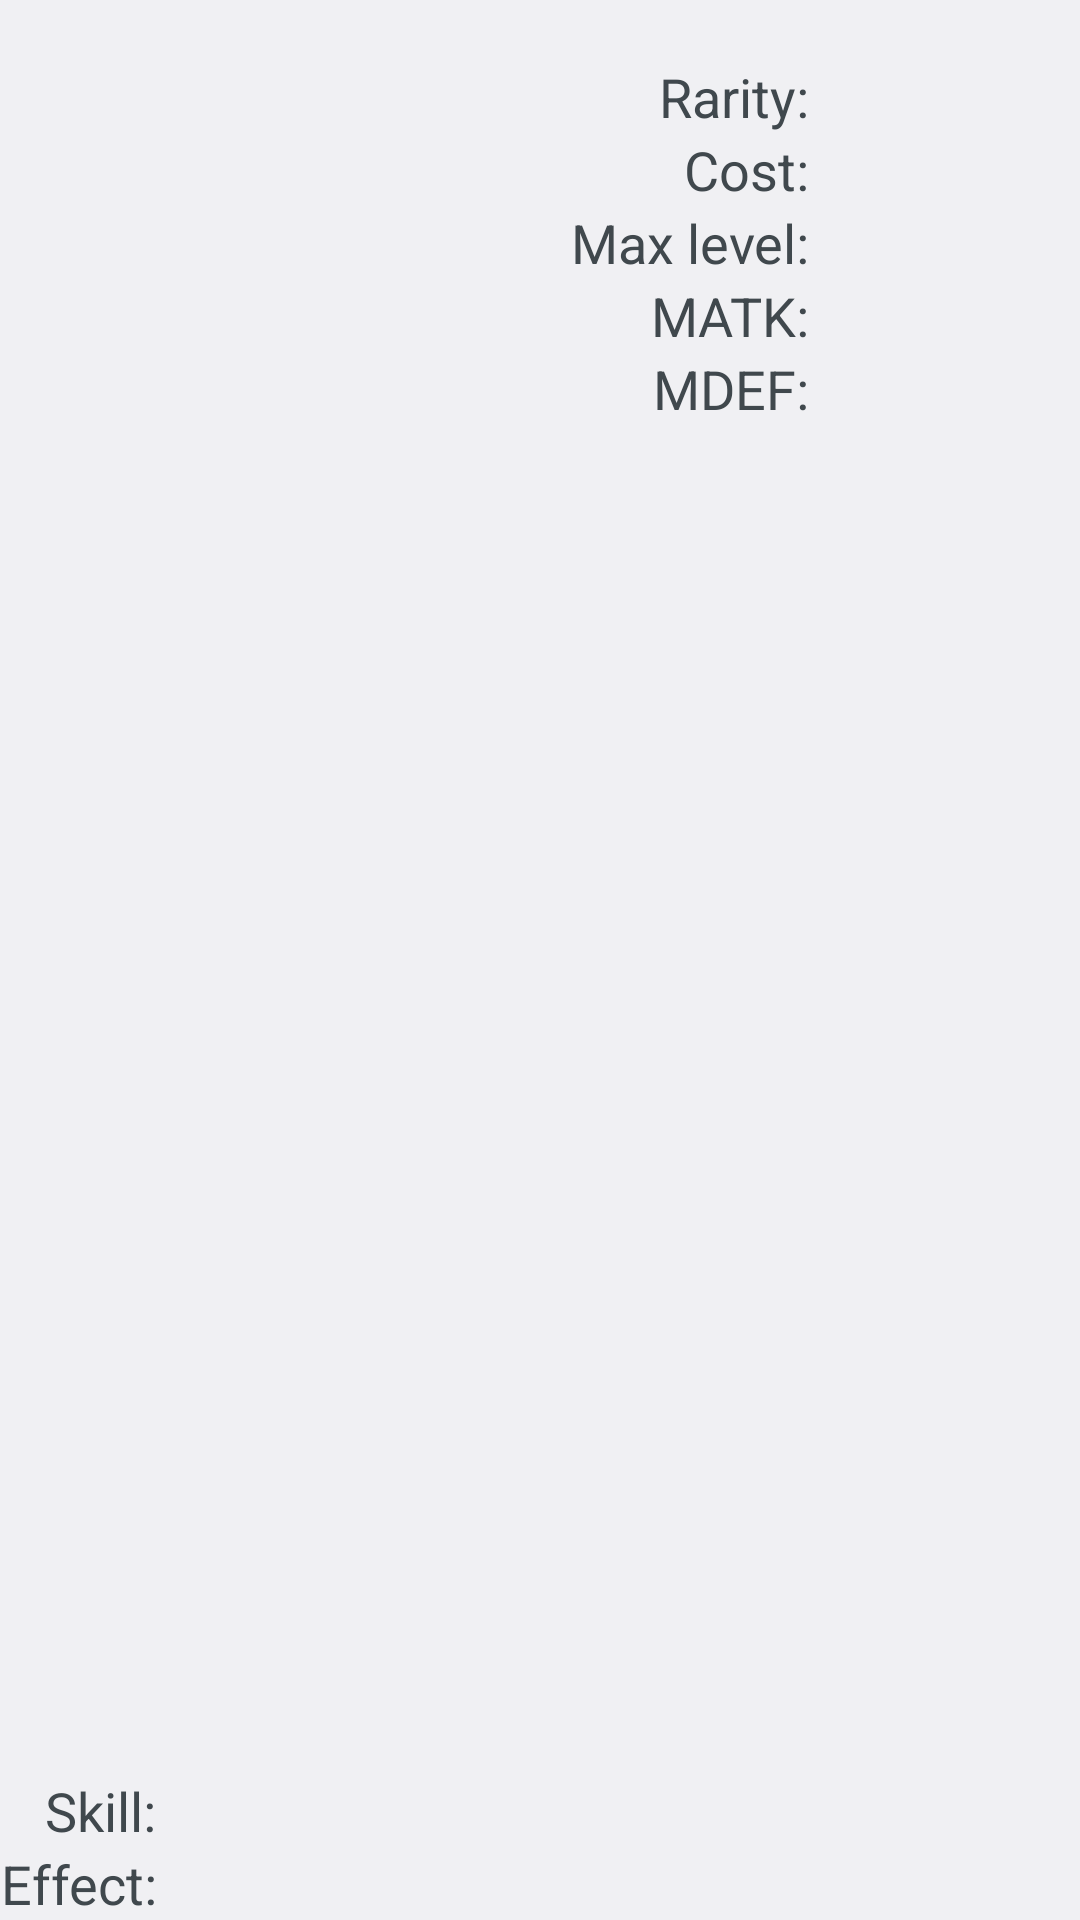

This screen was rendered from an Android layout file. Write that file and the resources it references.
<!-- AndroidManifest.xml: application theme AppTheme -->
<!-- res/layout/fragment_idol_basic_profile.xml -->
<?xml version="1.0" encoding="utf-8"?>
<LinearLayout xmlns:android="http://schemas.android.com/apk/res/android"
    xmlns:tools="http://schemas.android.com/tools"
    android:layout_width="match_parent"
    android:layout_height="wrap_content"
    android:orientation="vertical"
    android:paddingTop="20dp">

    <LinearLayout
        android:layout_width="match_parent"
        android:layout_height="0dp"
        android:layout_weight="1"
        android:orientation="horizontal">

        <ImageView
            android:id="@+id/info_card_image"
            android:layout_width="0dp"
            android:layout_height="match_parent"
            android:layout_weight="1"
            android:contentDescription="@string/description_card_image"
            android:scaleType="fitCenter"
            tools:ignore="NestedWeights" />

        <Space
            android:layout_width="20dp"
            android:layout_height="match_parent" />

        <TableLayout
            android:layout_width="0dp"
            android:layout_height="match_parent"
            android:layout_weight="1">

            <TableRow>

                <TextView
                    style="@style/DetailName"
                    android:text="@string/info_rarity"
                    android:textAppearance="?android:attr/textAppearanceMedium" />

                <TextView
                    android:id="@+id/info_rarity"
                    style="@style/DetailValue"
                    android:textAppearance="?android:attr/textAppearanceMedium" />
            </TableRow>

            <TableRow>

                <TextView
                    style="@style/DetailName"
                    android:text="@string/info_cost"
                    android:textAppearance="?android:attr/textAppearanceMedium" />

                <TextView
                    android:id="@+id/info_cost"
                    style="@style/DetailValue"
                    android:textAppearance="?android:attr/textAppearanceMedium" />
            </TableRow>

            <TableRow>

                <TextView
                    style="@style/DetailName"
                    android:text="@string/info_maxlevel"
                    android:textAppearance="?android:attr/textAppearanceMedium" />

                <TextView
                    android:id="@+id/info_maxlevel"
                    style="@style/DetailValue"
                    android:textAppearance="?android:attr/textAppearanceMedium" />
            </TableRow>

            <TableRow>

                <TextView
                    style="@style/DetailName"
                    android:text="@string/info_max_attack"
                    android:textAppearance="?android:attr/textAppearanceMedium" />

                <TextView
                    android:id="@+id/info_max_attack"
                    style="@style/DetailValue"
                    android:textAppearance="?android:attr/textAppearanceMedium" />
            </TableRow>

            <TableRow>

                <TextView
                    style="@style/DetailName"
                    android:text="@string/info_max_defense"
                    android:textAppearance="?android:attr/textAppearanceMedium" />

                <TextView
                    android:id="@+id/info_max_defense"
                    style="@style/DetailValue"
                    android:textAppearance="?android:attr/textAppearanceMedium" />
            </TableRow>
        </TableLayout>
    </LinearLayout>

    <TableLayout
        android:layout_width="match_parent"
        android:layout_height="wrap_content">

        <TableRow>

            <TextView
                style="@style/DetailName"
                android:text="@string/info_skill"
                android:textAppearance="?android:attr/textAppearanceMedium" />

            <TextView
                android:id="@+id/info_skill_name"
                style="@style/DetailValue"
                android:textAppearance="?android:attr/textAppearanceMedium" />
        </TableRow>

        <TableRow android:id="@+id/info_skill_row">

            <TextView
                style="@style/DetailName"
                android:text="@string/info_effect"
                android:textAppearance="?android:attr/textAppearanceMedium" />

            <TextView
                android:id="@+id/info_skill_effect"
                style="@style/DetailValue"
                android:textAppearance="?android:attr/textAppearanceMedium" />
        </TableRow>
    </TableLayout>
</LinearLayout>
<!-- resources referenced by this layout -->
<resources>
  <string name="description_card_image">card image</string>
  <string name="info_cost">Cost:</string>
  <string name="info_effect">Effect:</string>
  <string name="info_max_attack">MATK:</string>
  <string name="info_max_defense">MDEF:</string>
  <string name="info_maxlevel">Max level:</string>
  <string name="info_rarity">Rarity:</string>
  <string name="info_skill">Skill:</string>
  <style name="DetailName">
          <item name="android:layout_width">wrap_content</item>
          <item name="android:gravity">end</item>
          <item name="android:paddingLeft">0dp</item>
          <item name="android:paddingRight">10dp</item>
      </style>
  <style name="DetailValue">
          <item name="android:gravity">start</item>
          <item name="android:layout_width">0dp</item>
          <item name="android:layout_weight">1</item>
      </style>
  <style name="AppTheme" parent="android:Theme.DeviceDefault.Light.DarkActionBar" />
</resources>
